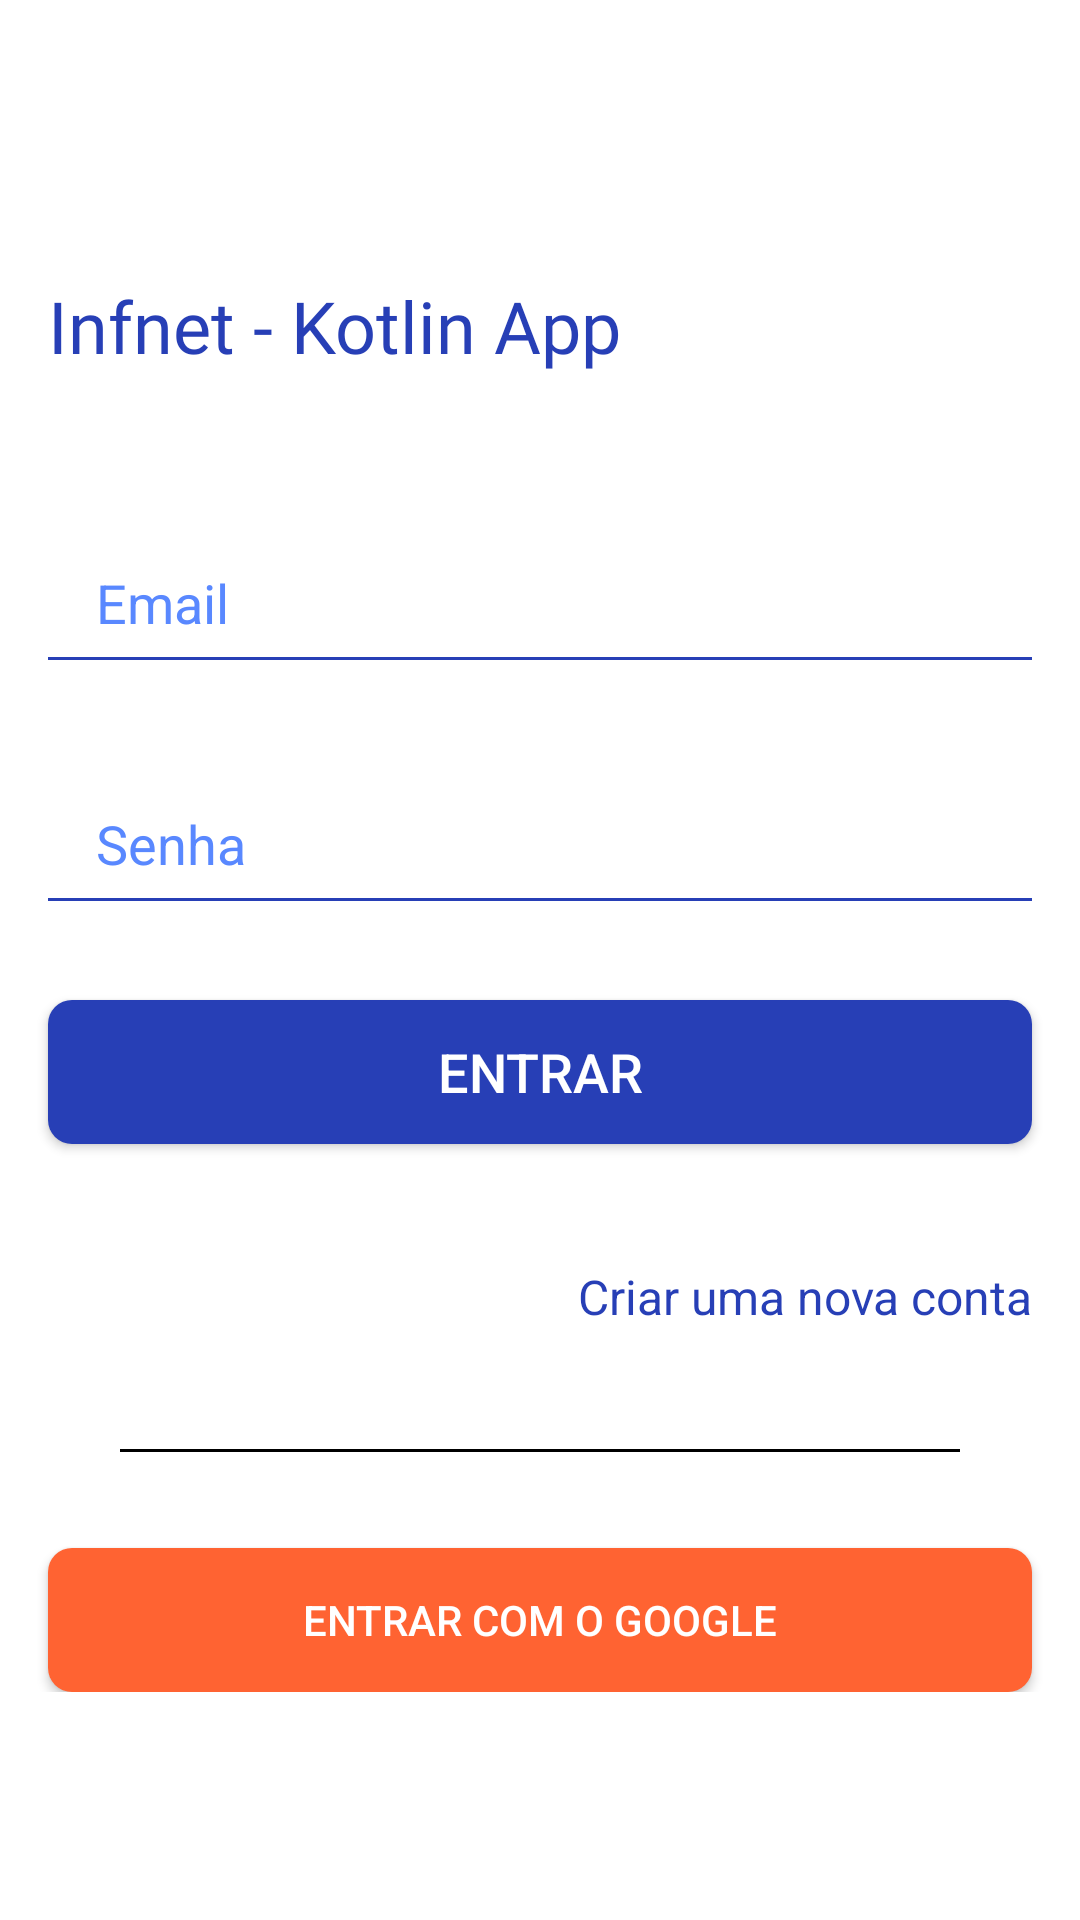

Reconstruct the res/layout file that produces this screen, plus the resources it refers to.
<!-- AndroidManifest.xml: application theme Theme.InfKotlin -->
<!-- res/layout/activity_login.xml -->
<?xml version="1.0" encoding="utf-8"?>
<androidx.constraintlayout.widget.ConstraintLayout
  xmlns:android="http://schemas.android.com/apk/res/android"
  xmlns:app="http://schemas.android.com/apk/res-auto"
  xmlns:tools="http://schemas.android.com/tools"
  android:id="@+id/login_activity"
  android:layout_width="match_parent"
  android:layout_height="match_parent"
  android:background="@android:color/background_light"
  android:layout_centerVertical="true"
  tools:context=".LoginActivity">
  <LinearLayout
    android:layout_width="match_parent"
    android:layout_height="wrap_content"
    android:orientation="vertical"
    app:layout_constraintTop_toTopOf="parent"
    app:layout_constraintBottom_toBottomOf="parent"
    app:layout_constraintStart_toStartOf="parent"
    app:layout_constraintEnd_toEndOf="parent"
    tools:layout_editor_absoluteX="1dp"
    tools:layout_editor_absoluteY="1dp">

    <TextView
      android:id="@+id/title_text"
      android:layout_width="wrap_content"
      android:layout_height="wrap_content"
      android:fontFamily="@font/roboto_medium"
      android:layout_marginStart="16dp"
      android:paddingTop="16dp"
      android:layout_marginEnd="16dp"
      android:paddingBottom="16dp"
      android:text="@string/title"
      android:textColor="@color/blue_700"
      android:textSize="24sp"
      app:layout_constraintBottom_toBottomOf="parent"
      app:layout_constraintEnd_toEndOf="parent"
      app:layout_constraintStart_toStartOf="parent"
      app:layout_constraintTop_toTopOf="parent" />

    <EditText
      android:id="@+id/input_email"
      android:layout_width="match_parent"
      android:layout_height="wrap_content"
      android:inputType="textEmailAddress"
      android:hint="@string/input_email"
      android:maxLines="1"
      android:textColor="@color/blue_500"
      android:textColorHint="@color/blue_500"
      android:background="@drawable/edit_text"
      android:importantForAccessibility="yes"
      android:autofillHints="emailAddress"
      app:layout_constraintStart_toStartOf="parent"
      app:layout_constraintEnd_toEndOf="parent"
      app:layout_constraintTop_toBottomOf="@+id/title_text_view"
      android:layout_marginStart="16dp"
      android:layout_marginEnd="16dp"
      android:layout_marginTop="40dp"/>

    <EditText
      android:id="@+id/input_password"
      android:layout_width="match_parent"
      android:layout_height="wrap_content"
      android:inputType="textPassword"
      android:hint="@string/input_password"
      android:textColor="@color/blue_500"
      android:textColorHint="@color/blue_500"
      android:maxLines="1"
      android:background="@drawable/edit_text"
      android:importantForAccessibility="yes"
      android:autofillHints="password"
      app:layout_constraintStart_toStartOf="parent"
      app:layout_constraintEnd_toEndOf="parent"
      app:layout_constraintTop_toBottomOf="@+id/input_email"
      android:layout_marginStart="16dp"
      android:layout_marginEnd="16dp"
      android:layout_marginTop="40dp"/>

    <Button
      android:id="@+id/button_login"
      android:layout_width="match_parent"
      android:layout_height="wrap_content"
      android:text="@string/button_login"
      android:textColor="@color/white"
      android:background="@drawable/primary_button_background"
      android:textSize="18sp"
      android:importantForAccessibility="yes"
      app:layout_constraintTop_toBottomOf="@+id/input_password"
      app:layout_constraintStart_toStartOf="parent"
      app:layout_constraintEnd_toEndOf="parent"
      app:layout_constraintBottom_toTopOf="@+id/link_create_account"
      android:layout_marginStart="16dp"
      android:layout_marginEnd="16dp"
      android:layout_marginTop="32dp"
      app:layout_constraintHorizontal_bias="0.5"/>

    <TextView
      android:id="@+id/link_create_account"
      android:layout_width="match_parent"
      android:layout_height="wrap_content"
      android:importantForAccessibility="no"
      android:layout_marginStart="16dp"
      android:layout_marginEnd="16dp"
      android:layout_marginTop="40dp"
      android:text="@string/create_account_text"
      android:textColor="@color/blue_700"
      android:textSize="16sp"
      android:gravity="end"
      app:layout_constraintEnd_toEndOf="parent"
      app:layout_constraintStart_toStartOf="parent"
      app:layout_constraintTop_toBottomOf="@+id/button_login" />

    <View
      android:id="@+id/divider"
      android:layout_width="match_parent"
      android:layout_height="1dp"
      android:background="@color/black"
      android:layout_marginTop="40dp"
      android:layout_marginStart="40dp"
      android:layout_marginEnd="40dp"
      app:layout_constraintTop_toBottomOf="@+id/link_create_account"
      app:layout_constraintStart_toStartOf="parent"
      app:layout_constraintEnd_toEndOf="parent" />

    <Button
      android:id="@+id/button_google_login"
      android:layout_width="match_parent"
      android:layout_height="wrap_content"
      android:text="@string/button_google_login"
      android:textColor="@android:color/white"
      android:background="@drawable/google_button_background"
      android:layout_marginStart="16dp"
      android:layout_marginEnd="16dp"
      android:layout_marginTop="32dp"
      app:layout_constraintTop_toBottomOf="@+id/divider"
      app:layout_constraintStart_toStartOf="parent"
      app:layout_constraintEnd_toEndOf="parent"
      app:layout_constraintBottom_toBottomOf="parent" />


  </LinearLayout>
</androidx.constraintlayout.widget.ConstraintLayout>
<!-- resources referenced by this layout -->
<resources>
  <color name="black">#FF000000</color>
  <color name="blue_500">#5988FF</color>
  <color name="blue_700">#273FB6</color>
  <color name="white">#FFFFFFFF</color>
  <!-- drawable edit_text (drawable) -->
  <?xml version="1.0" encoding="utf-8"?>
  <layer-list xmlns:android="http://schemas.android.com/apk/res/android" >
  
    <item android:bottom="1dp"
      android:left="-2dp"
      android:right="-2dp"
      android:top="-2dp">
      <shape android:shape="rectangle" >
        <stroke
          android:width="1dp"
          android:color="@color/blue_700" />
  
        <padding
          android:left="16dp"
          android:top="8dp"
          android:right="16dp"
          android:bottom="8dp" />
      </shape>
    </item>
  
  </layer-list>
  <!-- drawable google_button_background (drawable) -->
  <?xml version="1.0" encoding="utf-8"?>
  <shape
    xmlns:android="http://schemas.android.com/apk/res/android"
    android:shape="rectangle">
  
    <corners android:radius="8dp" />
  
    <solid android:color="@color/orange_500" />
  
    <padding
      android:left="16dp"
      android:top="8dp"
      android:right="16dp"
      android:bottom="8dp" />
  
  </shape>
  <!-- drawable primary_button_background (drawable) -->
  <?xml version="1.0" encoding="utf-8"?>
  <shape
    xmlns:android="http://schemas.android.com/apk/res/android"
    android:shape="rectangle">
  
    <corners android:radius="8dp" />
  
    <solid android:color="@color/blue_700" />
  
    <padding
      android:left="16dp"
      android:top="8dp"
      android:right="16dp"
      android:bottom="8dp" />
  
  </shape>
  <string name="button_google_login">Entrar com o Google</string>
  <string name="button_login">Entrar</string>
  <string name="create_account_text">Criar uma nova conta</string>
  <string name="input_email">Email</string>
  <string name="input_password">Senha</string>
  <string name="title">Infnet - Kotlin App</string>
  <style name="Theme.InfKotlin" parent="Theme.AppCompat">
      
      <item name="colorPrimary">@color/blue_500</item>
      <item name="colorPrimaryVariant">@color/blue_700</item>
      <item name="colorOnPrimary">@color/blue_200</item>
      
      <item name="colorSecondary">@color/gray_700</item>
      <item name="colorSecondaryVariant">@color/gray_700</item>
      <item name="colorOnSecondary">@color/black</item>
      
      <item name="android:statusBarColor">?attr/colorPrimaryVariant</item>
      
  
    </style>
  <color name="orange_500">#FF6332</color>
  <color name="blue_200">#86BBFC</color>
  <color name="gray_700">#393939</color>
</resources>
